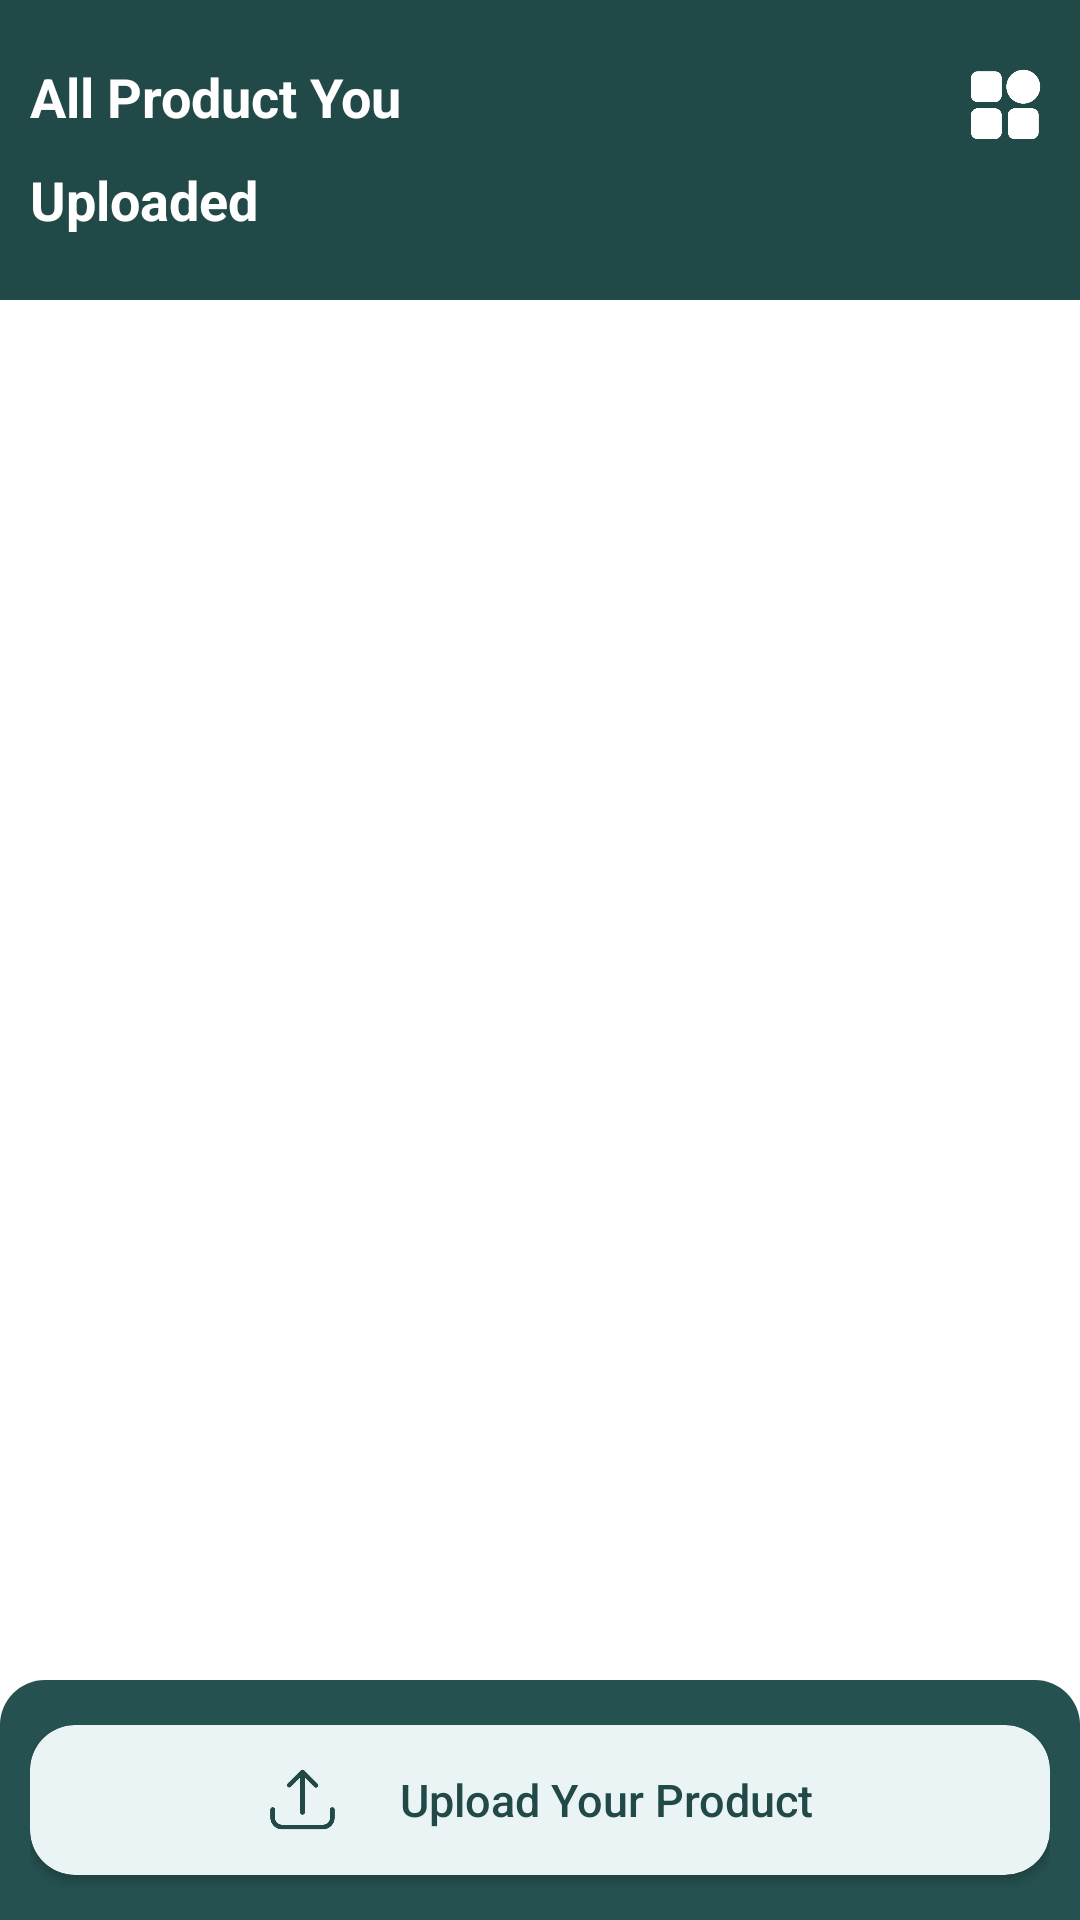

Write the Android layout XML for this screen, with the resource values it uses.
<!-- AndroidManifest.xml: application theme Theme.EcommerceAdminPanel -->
<!-- res/layout/activity_upload_product_screen.xml -->
<?xml version="1.0" encoding="utf-8"?>
<RelativeLayout xmlns:android="http://schemas.android.com/apk/res/android"
    xmlns:app="http://schemas.android.com/apk/res-auto"
    xmlns:tools="http://schemas.android.com/tools"
    android:layout_width="match_parent"
    android:layout_height="match_parent"
    android:background="@color/white"
    tools:context=".Activity.Upload_Product_Screen">

    <RelativeLayout
        android:layout_width="match_parent"
        android:layout_height="match_parent"
        android:layout_marginBottom="90dp"
        android:visibility="gone"
        android:background="@drawable/two_cornerhomescreen"/>

    <RelativeLayout
        android:id="@+id/actionbar"
        android:layout_width="match_parent"
        android:layout_height="100dp"
        android:background="@color/rama">

        <TextView
            android:id="@+id/all"
            android:layout_width="wrap_content"
            android:layout_height="wrap_content"
            android:layout_alignParentStart="true"
            android:layout_marginStart="10dp"
            android:layout_marginTop="20dp"
            android:text="All Product You"
            android:textColor="@color/white"
            android:textSize="18dp"
            android:textStyle="bold" />

        <TextView
            android:layout_width="wrap_content"
            android:layout_height="wrap_content"
            android:layout_below="@+id/all"
            android:layout_alignParentStart="true"
            android:layout_centerVertical="true"
            android:layout_marginStart="10dp"
            android:layout_marginTop="10dp"
            android:text="Uploaded"
            android:textColor="@color/white"
            android:textSize="18dp"
            android:textStyle="bold" />


        <ImageView
            android:id="@+id/category_enter"
            android:layout_width="50dp"
            android:layout_height="50dp"
            android:layout_alignParentEnd="true"
            android:layout_marginTop="10dp"
            android:background="@drawable/ripple_effect"
            android:padding="13dp"
            android:src="@drawable/category"
            android:tint="@color/white" />

    </RelativeLayout>

    <androidx.core.widget.NestedScrollView
        android:layout_width="match_parent"
        android:layout_height="wrap_content"
        android:layout_below="@id/actionbar">
        <RelativeLayout
            android:layout_width="match_parent"
            android:layout_height="wrap_content">
            <TextView
                android:id="@+id/offer_txt"
                android:layout_width="wrap_content"
                android:layout_height="wrap_content"
                android:text="Exclusive Offer"
                android:textColor="#3D5AFE"
                android:textSize="18dp"
                android:visibility="gone"
                android:textStyle="bold"
                android:layout_marginStart="10dp" />

            <androidx.recyclerview.widget.RecyclerView
                android:id="@+id/recycler_all_offers"
                android:layout_width="match_parent"
                android:layout_height="wrap_content"
                android:layout_below="@+id/offer_txt"
                android:layout_marginTop="5dp" />


            <TextView
                android:id="@+id/allproduct_txt"
                android:layout_width="wrap_content"
                android:layout_height="wrap_content"
                android:text="All Product"
                android:textColor="#3D5AFE"
                android:textSize="18dp"
                android:visibility="gone"
                android:layout_marginTop="10dp"
                android:layout_marginStart="10dp"
                android:textStyle="bold"
                android:layout_below="@id/recycler_all_offers"/>

            <androidx.recyclerview.widget.RecyclerView
                android:id="@+id/recycler_all_product"
                android:layout_width="match_parent"
                android:layout_height="match_parent"
                android:layout_below="@+id/allproduct_txt"
                android:layout_marginTop="5dp"
                android:layout_marginBottom="80dp" />
        </RelativeLayout>

    </androidx.core.widget.NestedScrollView>


    <ImageView
        android:id="@+id/not_yet_availble"
        android:layout_width="150dp"
        android:layout_height="150dp"
        android:layout_below="@id/actionbar"
        android:visibility="gone"
        android:layout_centerHorizontal="true"
        android:src="@drawable/not_available" />




    <RelativeLayout
        android:id="@+id/loading_recycler"
        android:layout_width="wrap_content"
        android:layout_height="60dp"
        android:layout_below="@id/actionbar"
        android:layout_centerHorizontal="true"
        android:layout_marginTop="30dp">

        <ImageView
            android:layout_width="60dp"
            android:layout_height="60dp"
            android:layout_centerInParent="true"
            android:src="@drawable/ic_baseline_circle_24"
            android:tint="#EAF4F5" />

        <ProgressBar
            android:layout_width="30dp"
            android:layout_height="30dp"
            android:layout_centerInParent="true"
            android:indeterminateTint="@color/rama" />


    </RelativeLayout>

    <RelativeLayout
        android:layout_width="match_parent"
        android:layout_height="80dp"
        android:layout_alignParentBottom="true"
        android:background="@drawable/cornertwo_radius"
        android:padding="10dp">

        <androidx.cardview.widget.CardView
            android:layout_width="match_parent"
            android:layout_height="50dp"
            android:layout_centerInParent="true"
            android:backgroundTint="#EAF4F5"
            app:cardCornerRadius="15dp">

            <RelativeLayout
                android:id="@+id/upload_product"
                android:layout_width="match_parent"
                android:layout_height="match_parent"
                android:background="@drawable/ripple_effect">

                <RelativeLayout
                    android:layout_width="wrap_content"
                    android:layout_height="wrap_content"
                    android:layout_centerInParent="true">


                    <ImageView
                        android:id="@+id/upload_img"
                        android:layout_width="25dp"
                        android:layout_height="25dp"
                        android:layout_centerVertical="true"
                        android:layout_marginEnd="20dp"
                        android:src="@drawable/upload"
                        android:tint="@color/rama" />

                    <TextView
                        android:layout_width="wrap_content"
                        android:layout_height="wrap_content"
                        android:layout_centerVertical="true"
                        android:layout_toEndOf="@+id/upload_img"
                        android:fontFamily="sans-serif-medium"
                        android:text="Upload Your Product"
                        android:textColor="@color/rama"
                        android:textSize="15dp" />

                </RelativeLayout>


            </RelativeLayout>

        </androidx.cardview.widget.CardView>

    </RelativeLayout>

</RelativeLayout>
<!-- resources referenced by this layout -->
<resources>
  <color name="rama">#214948</color>
  <color name="white">#FFFFFFFF</color>
  <!-- drawable category: png bitmap (drawable, 3951 bytes) -->
  <!-- drawable cornertwo_radius (drawable) -->
  <shape xmlns:android="http://schemas.android.com/apk/res/android">
      <corners
          android:topLeftRadius="15dp"
          android:topRightRadius="15dp" />
  
      <solid android:color="#255150"/>
  
  </shape>
  <!-- drawable not_available: png bitmap (drawable, 29131 bytes) -->
  <!-- drawable ripple_effect (drawable) -->
  <ripple xmlns:android="http://schemas.android.com/apk/res/android"
      xmlns:tools="http://schemas.android.com/tools"
      android:color="@color/rama"
      tools:targetApi="lollipop">
      <item android:id="@android:id/mask">
          <shape android:shape="rectangle">
              <solid android:color="@color/rama" />
          </shape>
      </item>
  </ripple>
  <!-- drawable two_cornerhomescreen (drawable) -->
  <shape xmlns:android="http://schemas.android.com/apk/res/android">
      <corners
          android:bottomLeftRadius="20dp"
          android:bottomRightRadius="20dp" />
  
      <solid android:color="@color/white"/>
  
  </shape>
  <!-- drawable upload: png bitmap (drawable, 2828 bytes) -->
  <style name="Theme.EcommerceAdminPanel" parent="Theme.MaterialComponents.DayNight.NoActionBar">
          
          <item name="colorPrimary">@color/purple_500</item>
          <item name="colorPrimaryVariant">@color/purple_700</item>
          <item name="colorOnPrimary">@color/white</item>
          
          <item name="colorSecondary">@color/teal_200</item>
          <item name="colorSecondaryVariant">@color/teal_700</item>
          <item name="colorOnSecondary">@color/black</item>
          
          <item name="android:statusBarColor" tools:targetApi="l">?attr/colorPrimaryVariant</item>
          
      </style>
  <color name="purple_500">#FF6200EE</color>
  <color name="purple_700">#FF3700B3</color>
  <color name="teal_200">#FF03DAC5</color>
  <color name="teal_700">#FF018786</color>
  <color name="black">#FF000000</color>
</resources>
